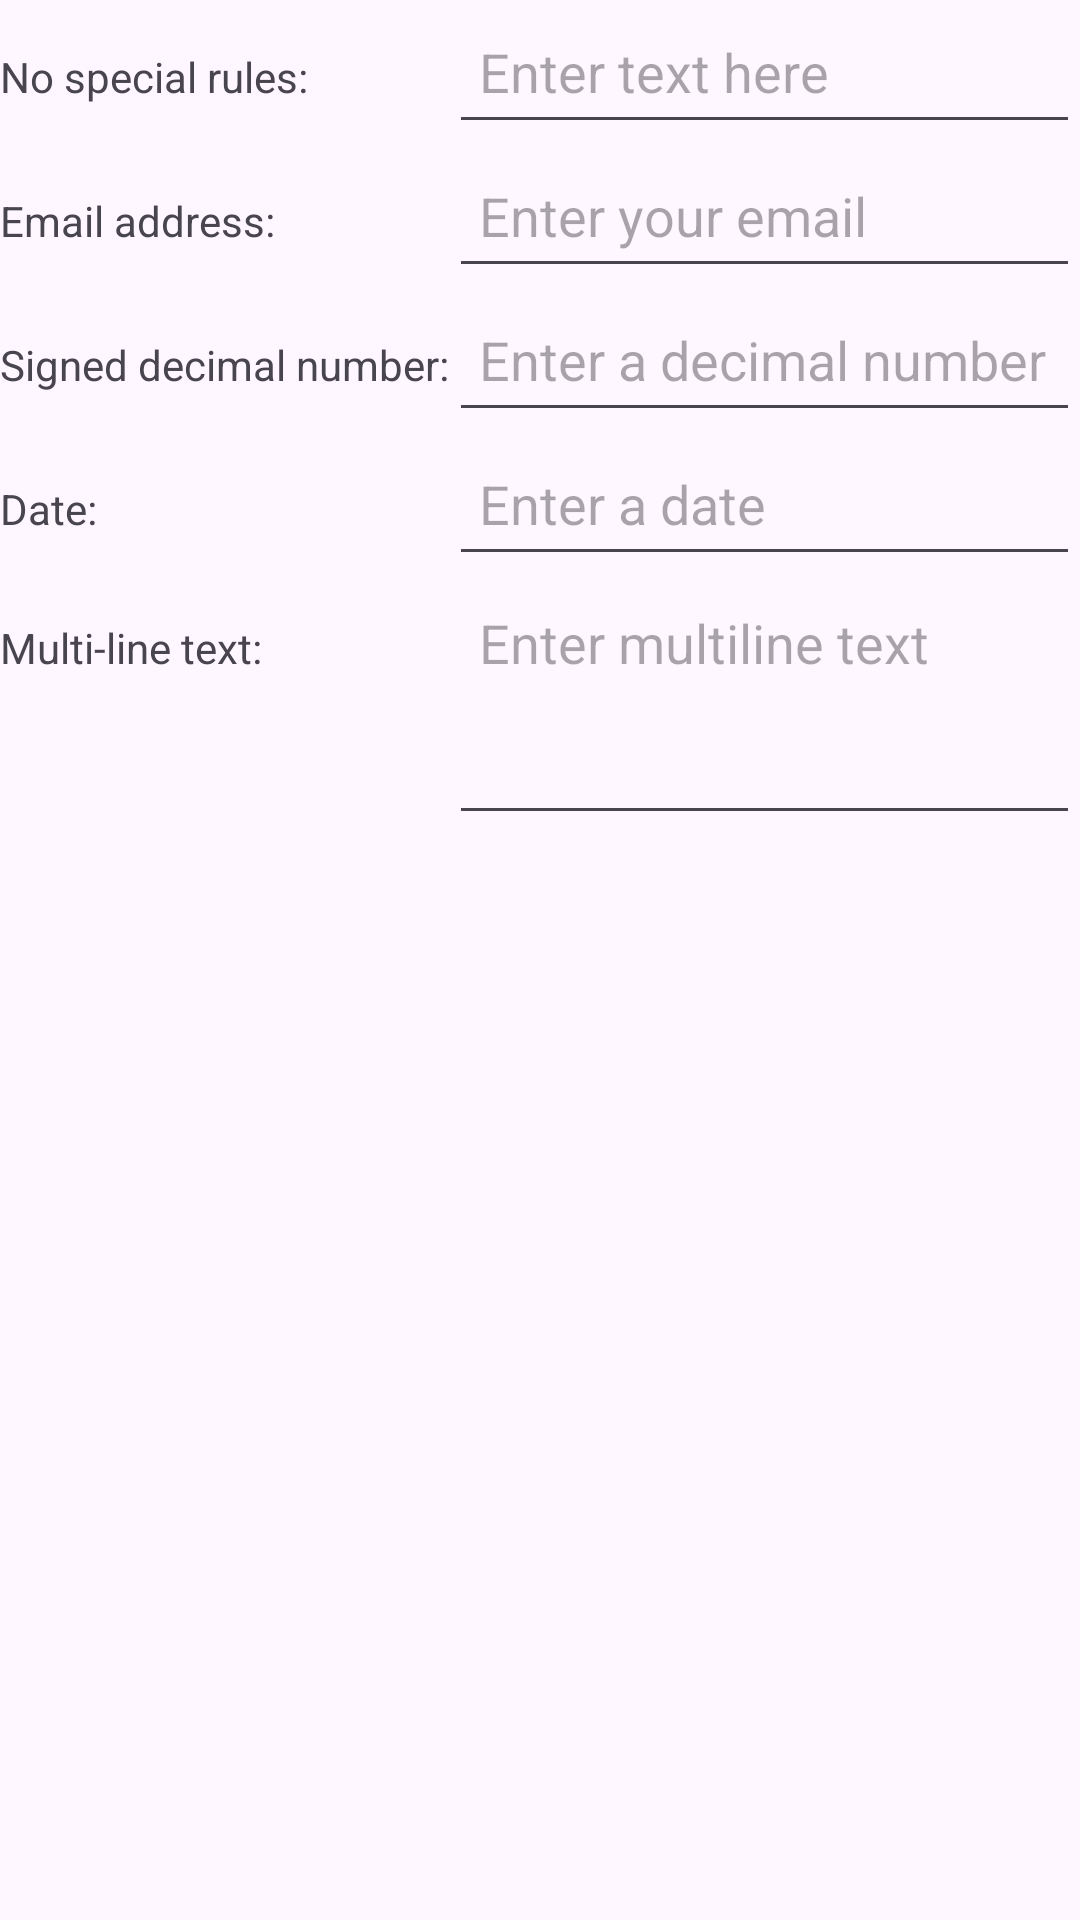

Layout XML and referenced resources for this Android screen:
<!-- AndroidManifest.xml: application theme Theme.AS_MENU -->
<!-- res/layout/form.xml -->
<?xml version="1.0" encoding="utf-8"?>
<TableLayout
    xmlns:android="http://schemas.android.com/apk/res/android"
    android:layout_width="match_parent"
    android:layout_height="match_parent"
    android:stretchColumns="1">

    <TableRow>
        <TextView
            android:layout_width="wrap_content"
            android:layout_height="wrap_content"
            android:text="No special rules:" />
        <EditText
            android:layout_width="match_parent"
            android:layout_height="wrap_content"
            android:hint="Enter text here"
            android:minHeight="48dp"
            android:padding="10dp" />
    </TableRow>

    <TableRow>
        <TextView
            android:layout_width="wrap_content"
            android:layout_height="wrap_content"
            android:text="Email address:" />
        <EditText
            android:layout_width="match_parent"
            android:layout_height="wrap_content"
            android:inputType="textEmailAddress"
            android:hint="Enter your email"
            android:minHeight="48dp"
            android:padding="10dp" />
    </TableRow>

    <TableRow>
        <TextView
            android:layout_width="wrap_content"
            android:layout_height="wrap_content"
            android:text="Signed decimal number:" />
        <EditText
            android:layout_width="match_parent"
            android:layout_height="wrap_content"
            android:inputType="numberSigned|numberDecimal"
            android:hint="Enter a decimal number"
            android:minHeight="48dp"
            android:padding="10dp" />
    </TableRow>

    <TableRow>
        <TextView
            android:layout_width="wrap_content"
            android:layout_height="wrap_content"
            android:text="Date:" />
        <EditText
            android:layout_width="match_parent"
            android:layout_height="wrap_content"
            android:inputType="date"
            android:hint="Enter a date"
            android:minHeight="48dp"
            android:padding="10dp" />
    </TableRow>

    <TableRow>
        <TextView
            android:layout_width="wrap_content"
            android:layout_height="wrap_content"
            android:text="Multi-line text:" />
        <EditText
            android:layout_width="match_parent"
            android:layout_height="wrap_content"
            android:inputType="textMultiLine"
            android:minLines="3"
            android:gravity="top"
            android:hint="Enter multiline text"
            android:minHeight="48dp"
            android:padding="10dp" />
    </TableRow>
</TableLayout>
<!-- resources referenced by this layout -->
<resources>
  <style name="Theme.AS_MENU" parent="Base.Theme.AS_MENU" />
  <style name="Base.Theme.AS_MENU" parent="Theme.Material3.DayNight.NoActionBar">
          
          
      </style>
</resources>
